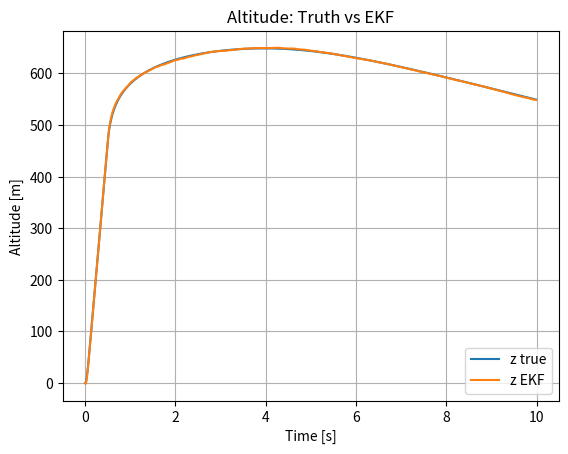
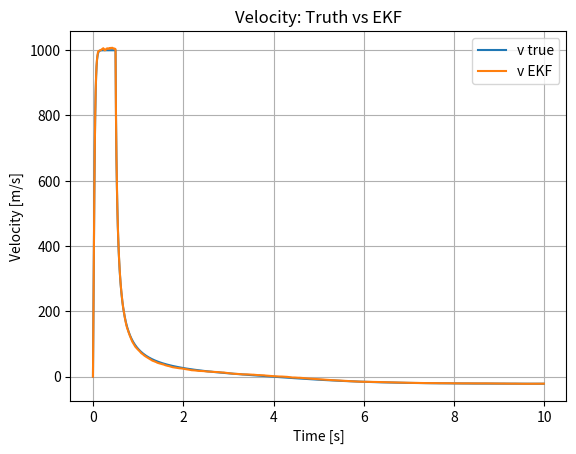
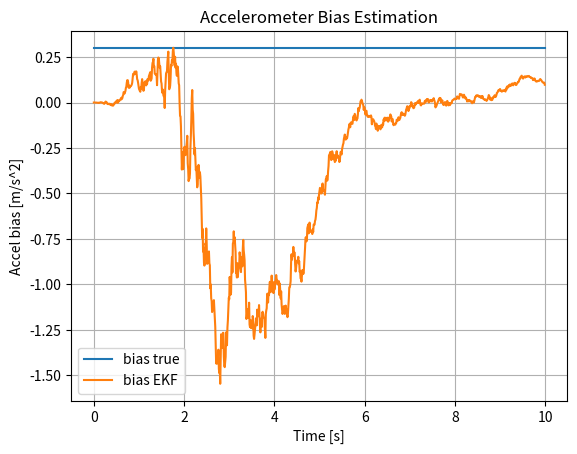
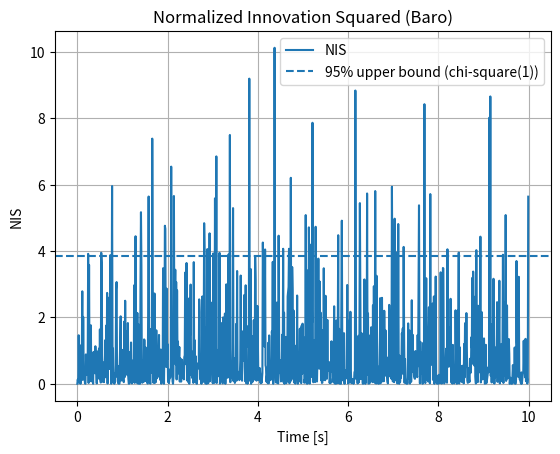

The matplotlib source for these figures, in order:
import numpy as np
import matplotlib.pyplot as plt
from dataclasses import dataclass



@dataclass
class DynamicsParams:
    g: float          # gravity [m/s^2], positive magnitude
    thrust_acc: float # upward thrust accel during burn phase [m/s^2]
    burn_time: float  # burn duration [s]
    drag_k: float     # simple quadratic drag coefficient


@dataclass
class SensorParams:
    accel_bias_true: float   # true accelerometer bias [m/s^2]
    accel_noise_std: float   # accel noise std dev [m/s^2]
    baro_noise_std: float    # barometer noise std dev [m]


@dataclass
class EkfParams:
    dt: float         # filter time step [s]
    q_z: float        # process noise variance for altitude
    q_v: float        # process noise variance for velocity
    q_ba: float       # process noise variance for accel bias
    r_baro_std: float # baro measurement noise std dev [m]
    x0: tuple         # initial state (z0, v0, b_a0)
    P0_diag: tuple    # initial covariance diagonal (Pzz, Pvv, Pba_ba)


class Rocket1DEKF:
    """
    1D vertical rocket EKF.

    State vector:
        x = [ z, v, b_a ]^T
        z   : altitude (meters, up)
        v   : vertical velocity (m/s, up)
        b_a : accelerometer bias (m/s^2) in vertical axis

    Inputs (per step):
        a_m : accelerometer measurement (m/s^2, up)
              modeled as: a_m = (z_ddot + g) + b_a + noise

    Dynamics (discrete, dt):
        z_{k+1}  = z_k + v_k * dt
        v_{k+1}  = v_k + (a_m_k - b_a_k - g) * dt
        b_a_{k+1}= b_a_k + w_ba_k   (random walk)

    Measurement:
        barometer: z_meas = z + noise
    """

    def __init__(self,
                 dt: float,
                 g: float,
                 Q_diag: np.ndarray,
                 R_baro_var: float,
                 x0: np.ndarray,
                 P0: np.ndarray):
        """
        dt        : time step [s]
        g         : gravity magnitude [m/s^2] (positive)
        Q_diag    : 3-element array for process noise diagonal [q_z, q_v, q_ba]
        R_baro_var: baro noise variance [m^2]
        x0        : initial state vector [z0, v0, b_a0]
        P0        : initial covariance matrix (3x3)
        """
        self.dt = dt
        self.g = g
        self.n = 3

        self.x = np.array(x0, dtype=float)
        self.P = np.array(P0, dtype=float)

        self.Q = np.diag(Q_diag)
        self.R_baro = np.array([[R_baro_var]])

        self.H_baro = np.array([[1.0, 0.0, 0.0]])

    def predict(self, a_m: float):
        """
        EKF prediction step using accelerometer measurement a_m.
        """
        dt = self.dt

        z, v, b_a = self.x

        z_pred = z + v * dt
        v_pred = v + (a_m - b_a - self.g) * dt
        b_a_pred = b_a  
        x_pred = np.array([z_pred, v_pred, b_a_pred])

        F = np.array([
            [1.0, dt, 0.0],
            [0.0, 1.0, -dt],
            [0.0, 0.0, 1.0]
        ])

        P_pred = F @ self.P @ F.T + self.Q

        self.x = x_pred
        self.P = P_pred

    def update_baro(self, z_meas: float):
        """
        EKF update step using barometric altitude measurement.
        Returns NIS for validation.
        """
        z = np.array([[z_meas]])  # shape (1,1)
        z_hat = self.H_baro @ self.x.reshape(-1, 1)  # predicted measurement
        y = z - z_hat  # innovation

        S = self.H_baro @ self.P @ self.H_baro.T + self.R_baro  # (1x1)

        K = self.P @ self.H_baro.T @ np.linalg.inv(S)  # (3x1)

        self.x = (self.x.reshape(-1, 1) + K @ y).flatten()

        I = np.eye(self.n)
        self.P = (I - K @ self.H_baro) @ self.P

        nis = float(y.T @ np.linalg.inv(S) @ y)
        return nis



def simulate_rocket_truth_1d(t: np.ndarray, dyn: DynamicsParams):
    """
    Simple 1D rocket model for 'true' trajectory.

    Model:
        - Constant thrust phase (accel up)
        - Then coast under gravity + drag-ish term.

    Returns:
        z_true, v_true, a_spec_true
        where:
          z_true       : altitude
          v_true       : vertical velocity
          a_spec_true  : specific force along +z (what ideal IMU 'sees')
                         = z_ddot + g
    """
    dt = t[1] - t[0]
    N = len(t)

    z = np.zeros(N)
    v = np.zeros(N)
    a_spec = np.zeros(N)

    for k in range(1, N):
        if t[k] <= dyn.burn_time:
            a_inertial = dyn.thrust_acc - dyn.g - dyn.drag_k * v[k-1] * abs(v[k-1])
        else:
            a_inertial = -dyn.g - dyn.drag_k * v[k-1] * abs(v[k-1])

        v[k] = v[k-1] + a_inertial * dt
        z[k] = z[k-1] + v[k-1] * dt + 0.5 * a_inertial * dt**2

        a_spec[k] = a_inertial + dyn.g

    return z, v, a_spec


def generate_measurements_1d(z_true: np.ndarray,
                             a_spec_true: np.ndarray,
                             sensors: SensorParams,
                             rng: np.random.Generator):
    """
    Generate noisy accelerometer and barometer measurements.
    """
    N = len(z_true)

    a_m = a_spec_true + sensors.accel_bias_true + \
          rng.normal(0.0, sensors.accel_noise_std, size=N)

    z_baro = z_true + rng.normal(0.0, sensors.baro_noise_std, size=N)

    return a_m, z_baro


def make_ekf(ekf_params: EkfParams, dyn: DynamicsParams) -> Rocket1DEKF:
    """
    function to construct the EKF from parameter structs.
    """
    Q_diag = np.array([ekf_params.q_z, ekf_params.q_v, ekf_params.q_ba])
    R_baro_var = ekf_params.r_baro_std**2
    x0 = np.array(ekf_params.x0, dtype=float)
    P0 = np.diag(ekf_params.P0_diag)

    return Rocket1DEKF(
        dt=ekf_params.dt,
        g=dyn.g,
        Q_diag=Q_diag,
        R_baro_var=R_baro_var,
        x0=x0,
        P0=P0
    )



def run_single_sim_1d(ekf_params: EkfParams,
                      dyn: DynamicsParams,
                      sensors: SensorParams,
                      t_end: float,
                      seed: int = 42,
                      plot: bool = True):
    """
    Run a single 1D EKF simulation with given parameters.
    """
    dt = ekf_params.dt
    t = np.arange(0.0, t_end, dt)
    N = len(t)

    z_true, v_true, a_spec_true = simulate_rocket_truth_1d(t, dyn)

    rng = np.random.default_rng(seed)
    a_m, z_baro = generate_measurements_1d(z_true, a_spec_true, sensors, rng)

    ekf = make_ekf(ekf_params, dyn)

    z_est = np.zeros(N)
    v_est = np.zeros(N)
    ba_est = np.zeros(N)
    nis_list = []

    for k in range(N):
        ekf.predict(a_m[k])
        nis = ekf.update_baro(z_baro[k])
        nis_list.append(nis)
        z_est[k], v_est[k], ba_est[k] = ekf.x

    nis_arr = np.array(nis_list)

    print("Single-run final state estimate (1D):")
    print(f"  z_est = {z_est[-1]:.2f} m (true {z_true[-1]:.2f} m)")
    print(f"  v_est = {v_est[-1]:.2f} m/s (true {v_true[-1]:.2f} m/s)")
    print(f"  b_a_est = {ba_est[-1]:.3f} m/s^2 (true {sensors.accel_bias_true:.3f} m/s^2)")
    print()
    print("NIS stats (1D baro measurement):")
    print(f"  mean NIS ~ {nis_arr.mean():.3f}, std ~ {nis_arr.std():.3f}")
    print("  Expected 95% NIS range (chi-square(1)) ~ [0.004, 3.84]")
    frac_outside = np.mean((nis_arr < 0.004) | (nis_arr > 3.84))
    print(f"  Fraction of NIS outside [0.004, 3.84]: {frac_outside:.3f}")

    if plot:
        # Altitude
        plt.figure()
        plt.plot(t, z_true, label="z true")
        plt.plot(t, z_est, label="z EKF")
        plt.xlabel("Time [s]")
        plt.ylabel("Altitude [m]")
        plt.title("Altitude: Truth vs EKF")
        plt.legend()
        plt.grid(True)

        # Velocity
        plt.figure()
        plt.plot(t, v_true, label="v true")
        plt.plot(t, v_est, label="v EKF")
        plt.xlabel("Time [s]")
        plt.ylabel("Velocity [m/s]")
        plt.title("Velocity: Truth vs EKF")
        plt.legend()
        plt.grid(True)

        # Bias
        plt.figure()
        plt.plot(t, np.ones_like(t)*sensors.accel_bias_true, label="bias true")
        plt.plot(t, ba_est, label="bias EKF")
        plt.xlabel("Time [s]")
        plt.ylabel("Accel bias [m/s^2]")
        plt.title("Accelerometer Bias Estimation")
        plt.legend()
        plt.grid(True)

        # NIS time series
        plt.figure()
        plt.plot(t, nis_arr, label="NIS")
        plt.axhline(3.84, linestyle="--", label="95% upper bound (chi-square(1))")
        plt.xlabel("Time [s]")
        plt.ylabel("NIS")
        plt.title("Normalized Innovation Squared (Baro)")
        plt.legend()
        plt.grid(True)

    



def run_monte_carlo_1d(ekf_params: EkfParams,
                       dyn: DynamicsParams,
                       sensors: SensorParams,
                       t_end: float,
                       n_runs: int = 50):
    """
    Monte Carlo validation for the 1D EKF.
    Prints RMSE statistics and NIS consistency.
    """
    dt = ekf_params.dt
    t = np.arange(0.0, t_end, dt)
    N = len(t)

    z_true, v_true, a_spec_true = simulate_rocket_truth_1d(t, dyn)

    rng = np.random.default_rng(123)

    z_rmse_runs = []
    v_rmse_runs = []
    ba_error_final = []
    nis_all = []

    for run in range(n_runs):
        noise_seed = rng.integers(0, 1_000_000)
        rng_run = np.random.default_rng(noise_seed)

        a_m, z_baro = generate_measurements_1d(z_true, a_spec_true, sensors, rng_run)

      
        ekf = make_ekf(ekf_params, dyn)

        z_est = np.zeros(N)
        v_est = np.zeros(N)
        ba_est = np.zeros(N)
        nis_list = []

        for k in range(N):
            ekf.predict(a_m[k])
            nis = ekf.update_baro(z_baro[k])
            nis_list.append(nis)
            z_est[k], v_est[k], ba_est[k] = ekf.x

        nis_arr = np.array(nis_list)
        nis_all.append(nis_arr)

      
        z_rmse = np.sqrt(np.mean((z_est - z_true)**2))
        v_rmse = np.sqrt(np.mean((v_est - v_true)**2))
        z_rmse_runs.append(z_rmse)
        v_rmse_runs.append(v_rmse)

        ba_error_final.append(ba_est[-1] - sensors.accel_bias_true)

    z_rmse_runs = np.array(z_rmse_runs)
    v_rmse_runs = np.array(v_rmse_runs)
    ba_error_final = np.array(ba_error_final)
    nis_all = np.concatenate(nis_all)

    print("\nMonte Carlo results (1D EKF):")
    print(f"  Runs: {n_runs}")
    print(f"  Altitude RMSE: mean={z_rmse_runs.mean():.2f} m, "
          f"std={z_rmse_runs.std():.2f} m")
    print(f"  Velocity RMSE: mean={v_rmse_runs.mean():.2f} m/s, "
          f"std={v_rmse_runs.std():.2f} m/s")
    print(f"  Final accel bias error: mean={ba_error_final.mean():.3f}, "
          f"std={ba_error_final.std():.3f} m/s^2")

    print("\nNIS statistics across all runs:")
    print(f"  mean NIS ~ {nis_all.mean():.3f}, std ~ {nis_all.std():.3f}")
    frac_outside = np.mean((nis_all < 0.004) | (nis_all > 3.84))
    print(f"  Fraction outside [0.004, 3.84]: {frac_outside:.3f}")

if __name__ == "__main__":
    dyn_params = DynamicsParams(
        g=9.81,
        thrust_acc=20000.0,
        burn_time=0.5,
        drag_k=0.02
    ) #Only for simulation

    sensor_params = SensorParams(
        accel_bias_true=0.3,     # true bias [m/s^2]
        accel_noise_std=0.5,     # accel noise [m/s^2]
        baro_noise_std=5.0       # baro noise [m]
    )

    ekf_params = EkfParams(
        dt=0.01,                 # time step [s]
        q_z=1e-5,                # process noise on altitude
        q_v=1e-3,                # process noise on velocity
        q_ba=1e-8,               # process noise on bias (small -> slow drift)
        r_baro_std=5.0,          # assumed baro noise [m]
        x0=(0.0, 0.0, 0.0),      # initial state [z0, v0, b_a0]
        P0_diag=(100.0, 100.0, 1.0)  # initial covariance diagonal
    )

    T_END = 10.0
    run_monte_carlo_1d(ekf_params, dyn_params, sensor_params,
                       t_end=T_END, n_runs=50)
    run_single_sim_1d(ekf_params, dyn_params, sensor_params,
                      t_end=T_END, seed=42, plot=True)
    plt.show()